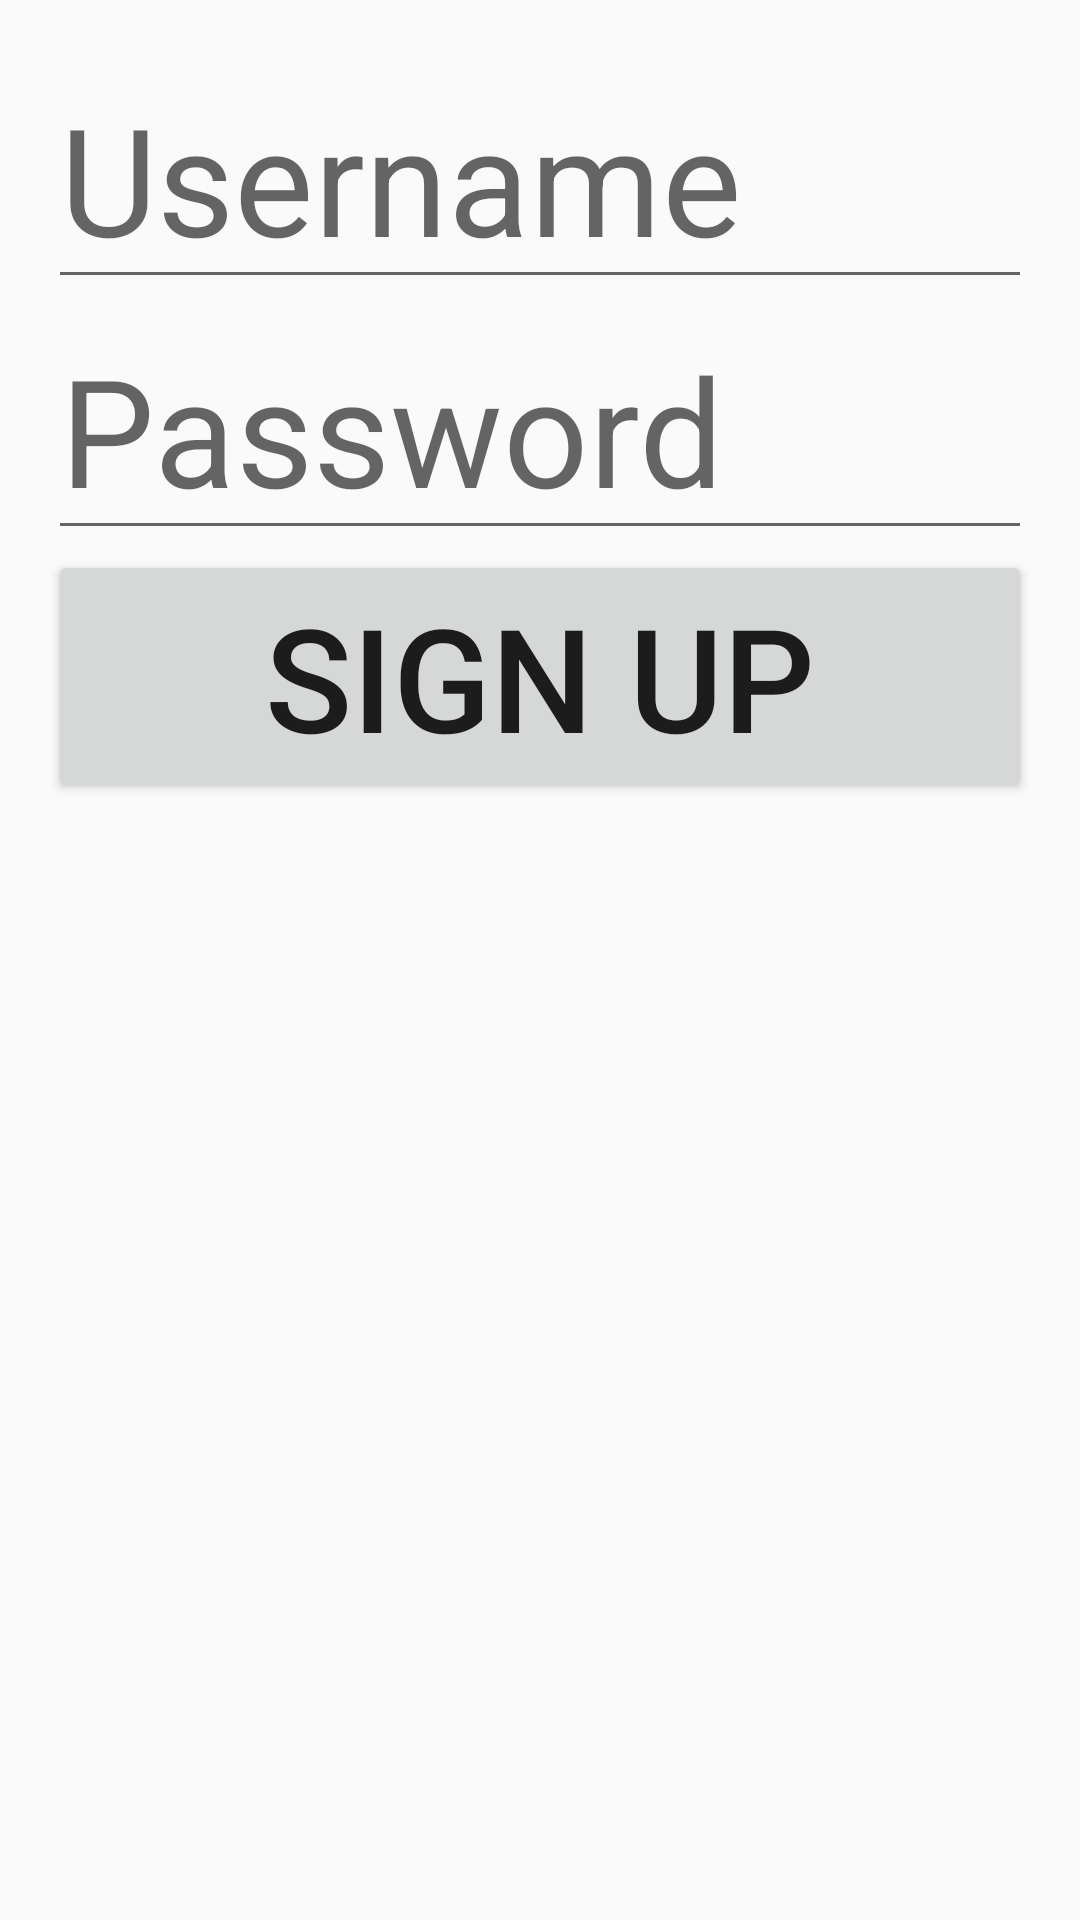

The Android layout XML behind this screen, and the referenced resources:
<!-- AndroidManifest.xml: application theme Theme.AppCompat.Light.NoActionBar -->
<!-- res/layout/activity_signin_acttivity.xml -->
<?xml version="1.0" encoding="utf-8"?>
<LinearLayout xmlns:android="http://schemas.android.com/apk/res/android"
    android:layout_width="match_parent"
    android:layout_height="match_parent"
    android:orientation="vertical"
    android:padding="16dp">

    <EditText
        android:id="@+id/etUsername1"
        android:layout_width="match_parent"
        android:layout_height="wrap_content"
        android:textSize="50dp"
        android:hint="Username"/>

    <EditText
        android:id="@+id/etPassword1"
        android:layout_width="match_parent"
        android:layout_height="wrap_content"
        android:hint="Password"
        android:textSize="50dp"
        android:inputType="textPassword"
        />
    <Button
        android:layout_width="match_parent"
        android:layout_height="wrap_content"
        android:textSize="48dp"
        android:text="Sign Up"
        android:id="@+id/btnsignin"/>

</LinearLayout>
<!-- resources referenced by this layout -->
<resources>

</resources>
